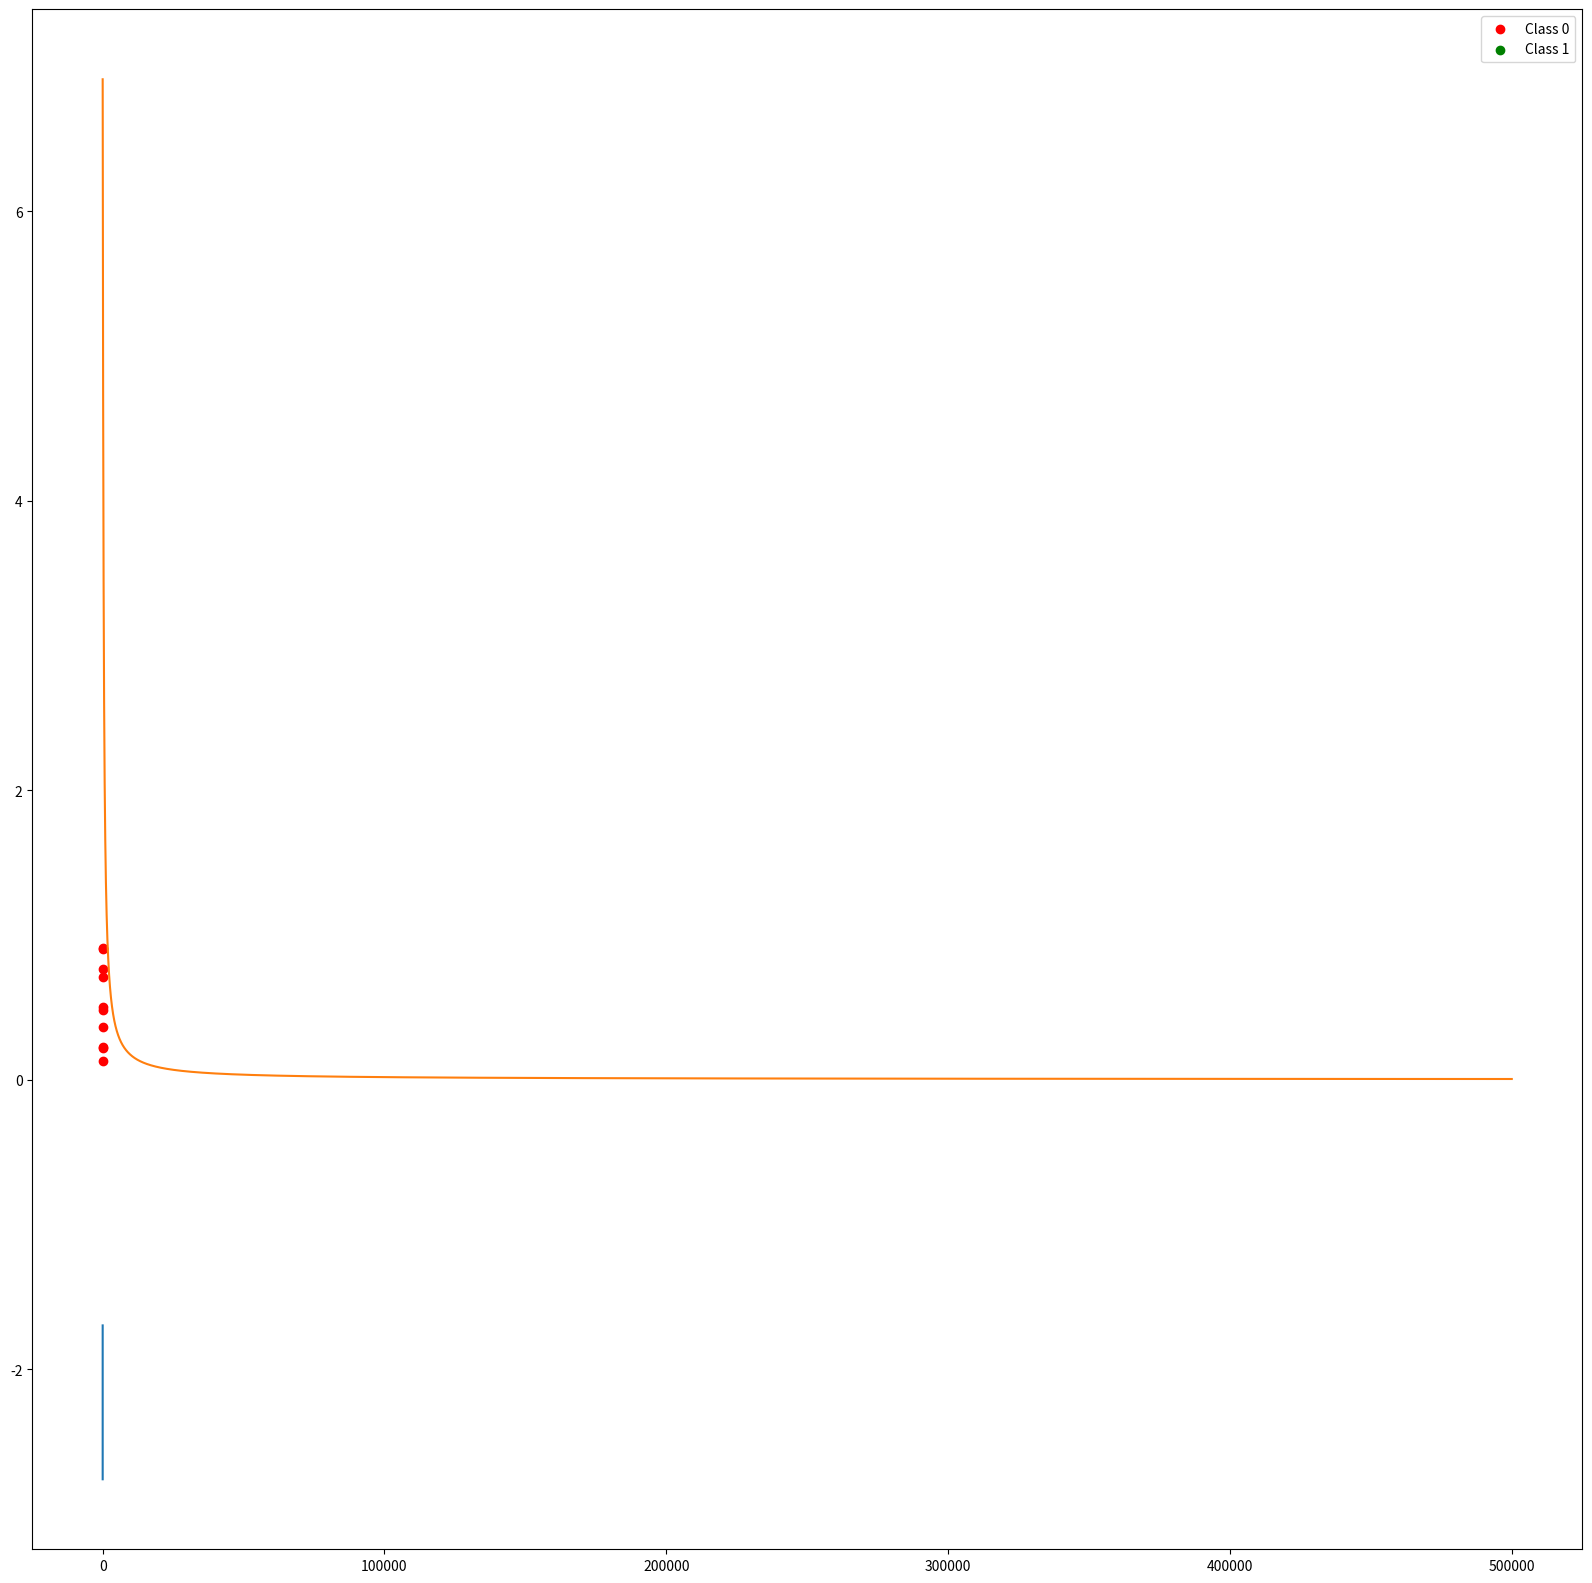

The matplotlib source for this figure:
# This is the code for gradient descent

import numpy as np
from matplotlib import pyplot as plt

# Define parameters
lam = 0.0001
learning_rate = 0.005
epoch = 500000


class Logistic_Regression():
    def __init__(self, x, y, theta):
        self.x = x
        self.y = y
        self.theta = theta

    def sigmoid_function(self, xx):
        return (1 / (1 + np.exp(-xx)))

    def h_t(self):
        return self.sigmoid_function(np.dot(self.x, self.theta))

    def cost_function(self):
        # This function calculates the cost function
        m = self.x.shape[0]
        h = self.h_t()
        func = (np.sum((-self.y * np.log(h)) - ((1 - self.y) * np.log(1 - h))) / m) + (
                (lam / (2 * m)) * np.sum(self.theta**2))
        return func

    def derivative(self):
        # This function calculates the derivative
        m = self.x.shape[0]
        h = self.h_t()
        d = (np.dot(self.x.T, h - self.y) + (lam * self.theta)) / m
        return d

    def fit(self):
        # For fitting the data
        # Maintain a list of epochs and loss function
        list_epoch = []
        list_loss = []
        for i in range(epoch):
            print(i)
            self.theta = self.theta - learning_rate * self.derivative()
            list_epoch.append(i)
            list_loss.append(self.cost_function())
        print("Loss:", self.cost_function())
        return list_epoch, list_loss, self.theta

    def predict_prob(self, x1):
        # Predict probabilities after fitting
        return self.sigmoid_function(np.dot(x1, self.theta))

    def predict(self, x1):
        # Making predictions based on threshold
        pre = [1 if x >= 0.5 else 0 for x in self.predict_prob(x1)]
        return np.array(pre).reshape(-1, 1)


def main(x, y):
    # x and y are train_x and train_y
    # Define theta
    theta = np.zeros((x.shape[1], 1))

    # Call the regression class and fit it
    lg = Logistic_Regression(x, y, theta)
    list_epoch, list_loss, theta = lg.fit()

    # For plotting the regression line
    x1 = np.linspace(min(x[:, 1]), max(x[:, 1]), 10)
    x2 = (0.5 - theta[0][0] - theta[1][0] * x1) / theta[2][0]
    plt.figure(figsize=(20, 20))
    y_one_dim = y.reshape(-1)
    plt.scatter(x[y_one_dim == 0][:, 1], x[y_one_dim == 0][:, 2], color='r', label="Class 0")
    plt.scatter(x[y_one_dim == 1][:, 1], x[y_one_dim == 1][:, 2], color='g', label='Class 1')
    plt.legend()
    plt.plot(x1, x2)
    plt.show()

    # For plotting the loss function against each epoch
    plt.plot(list_epoch, list_loss)
    plt.show()

x=np.random.rand(10,5)
y=np.zeros(10)
main(x, y)
